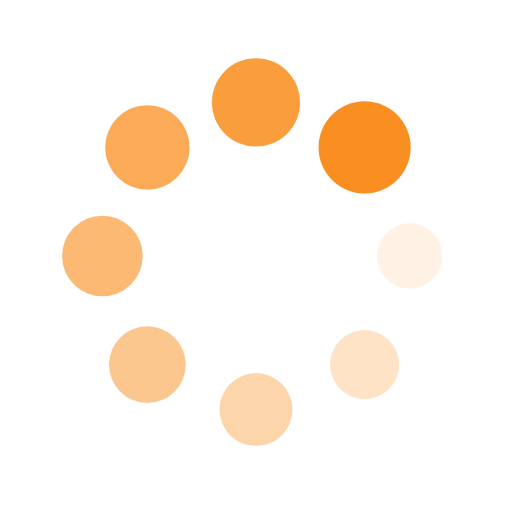
t = 0.00 s
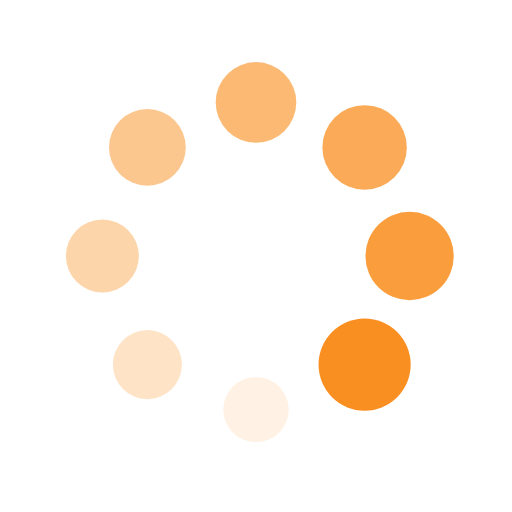
t = 0.25 s
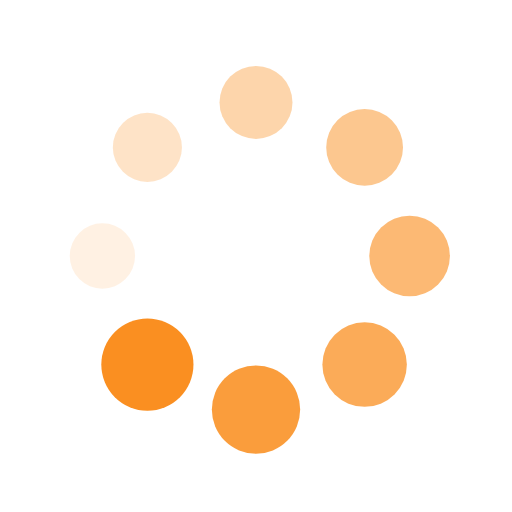
t = 0.50 s
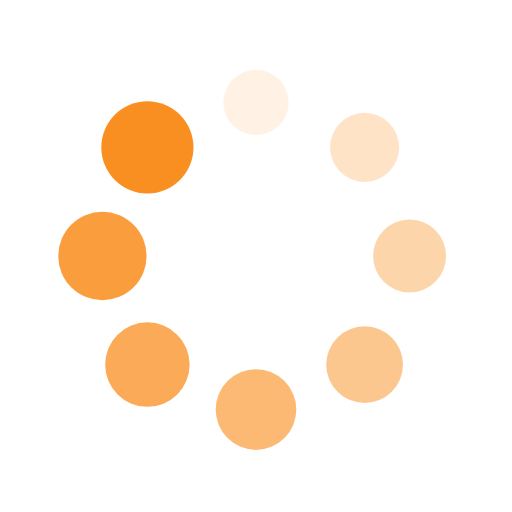
t = 0.75 s

The animated SVG that drew these frames (rendered in a browser with its animation timeline set to each time). Animation: 16 SMIL elements (animate=8,animateTransform=8); one cycle of 1.00 s, repeats indefinitely.

<svg xmlns="http://www.w3.org/2000/svg" xmlns:xlink="http://www.w3.org/1999/xlink"
            style="margin:auto;background:#ffffff00;display:block;" width="200px" height="200px" viewBox="0 0 100 100"
            preserveAspectRatio="xMidYMid">
            <g transform="translate(80,50)">
                <g transform="rotate(0)">
                    <circle cx="0" cy="0" r="6" fill="#fa8f21" fill-opacity="1">
                        <animateTransform attributeName="transform" type="scale" begin="-0.875s" values="1.5 1.5;1 1"
                            keyTimes="0;1" dur="1s" repeatCount="indefinite"></animateTransform>
                        <animate attributeName="fill-opacity" keyTimes="0;1" dur="1s" repeatCount="indefinite"
                            values="1;0" begin="-0.875s"></animate>
                    </circle>
                </g>
            </g>
            <g transform="translate(71.21320343559643,71.21320343559643)">
                <g transform="rotate(45)">
                    <circle cx="0" cy="0" r="6" fill="#fa8f21" fill-opacity="0.875">
                        <animateTransform attributeName="transform" type="scale" begin="-0.75s" values="1.5 1.5;1 1"
                            keyTimes="0;1" dur="1s" repeatCount="indefinite"></animateTransform>
                        <animate attributeName="fill-opacity" keyTimes="0;1" dur="1s" repeatCount="indefinite"
                            values="1;0" begin="-0.75s"></animate>
                    </circle>
                </g>
            </g>
            <g transform="translate(50,80)">
                <g transform="rotate(90)">
                    <circle cx="0" cy="0" r="6" fill="#fa8f21" fill-opacity="0.75">
                        <animateTransform attributeName="transform" type="scale" begin="-0.625s" values="1.5 1.5;1 1"
                            keyTimes="0;1" dur="1s" repeatCount="indefinite"></animateTransform>
                        <animate attributeName="fill-opacity" keyTimes="0;1" dur="1s" repeatCount="indefinite"
                            values="1;0" begin="-0.625s"></animate>
                    </circle>
                </g>
            </g>
            <g transform="translate(28.786796564403577,71.21320343559643)">
                <g transform="rotate(135)">
                    <circle cx="0" cy="0" r="6" fill="#fa8f21" fill-opacity="0.625">
                        <animateTransform attributeName="transform" type="scale" begin="-0.5s" values="1.5 1.5;1 1"
                            keyTimes="0;1" dur="1s" repeatCount="indefinite"></animateTransform>
                        <animate attributeName="fill-opacity" keyTimes="0;1" dur="1s" repeatCount="indefinite"
                            values="1;0" begin="-0.5s"></animate>
                    </circle>
                </g>
            </g>
            <g transform="translate(20,50.00000000000001)">
                <g transform="rotate(180)">
                    <circle cx="0" cy="0" r="6" fill="#fa8f21" fill-opacity="0.5">
                        <animateTransform attributeName="transform" type="scale" begin="-0.375s" values="1.5 1.5;1 1"
                            keyTimes="0;1" dur="1s" repeatCount="indefinite"></animateTransform>
                        <animate attributeName="fill-opacity" keyTimes="0;1" dur="1s" repeatCount="indefinite"
                            values="1;0" begin="-0.375s"></animate>
                    </circle>
                </g>
            </g>
            <g transform="translate(28.78679656440357,28.786796564403577)">
                <g transform="rotate(225)">
                    <circle cx="0" cy="0" r="6" fill="#fa8f21" fill-opacity="0.375">
                        <animateTransform attributeName="transform" type="scale" begin="-0.25s" values="1.5 1.5;1 1"
                            keyTimes="0;1" dur="1s" repeatCount="indefinite"></animateTransform>
                        <animate attributeName="fill-opacity" keyTimes="0;1" dur="1s" repeatCount="indefinite"
                            values="1;0" begin="-0.25s"></animate>
                    </circle>
                </g>
            </g>
            <g transform="translate(49.99999999999999,20)">
                <g transform="rotate(270)">
                    <circle cx="0" cy="0" r="6" fill="#fa8f21" fill-opacity="0.25">
                        <animateTransform attributeName="transform" type="scale" begin="-0.125s" values="1.5 1.5;1 1"
                            keyTimes="0;1" dur="1s" repeatCount="indefinite"></animateTransform>
                        <animate attributeName="fill-opacity" keyTimes="0;1" dur="1s" repeatCount="indefinite"
                            values="1;0" begin="-0.125s"></animate>
                    </circle>
                </g>
            </g>
            <g transform="translate(71.21320343559643,28.78679656440357)">
                <g transform="rotate(315)">
                    <circle cx="0" cy="0" r="6" fill="#fa8f21" fill-opacity="0.125">
                        <animateTransform attributeName="transform" type="scale" begin="0s" values="1.5 1.5;1 1"
                            keyTimes="0;1" dur="1s" repeatCount="indefinite"></animateTransform>
                        <animate attributeName="fill-opacity" keyTimes="0;1" dur="1s" repeatCount="indefinite"
                            values="1;0" begin="0s"></animate>
                    </circle>
                </g>
            </g>
        </svg>
